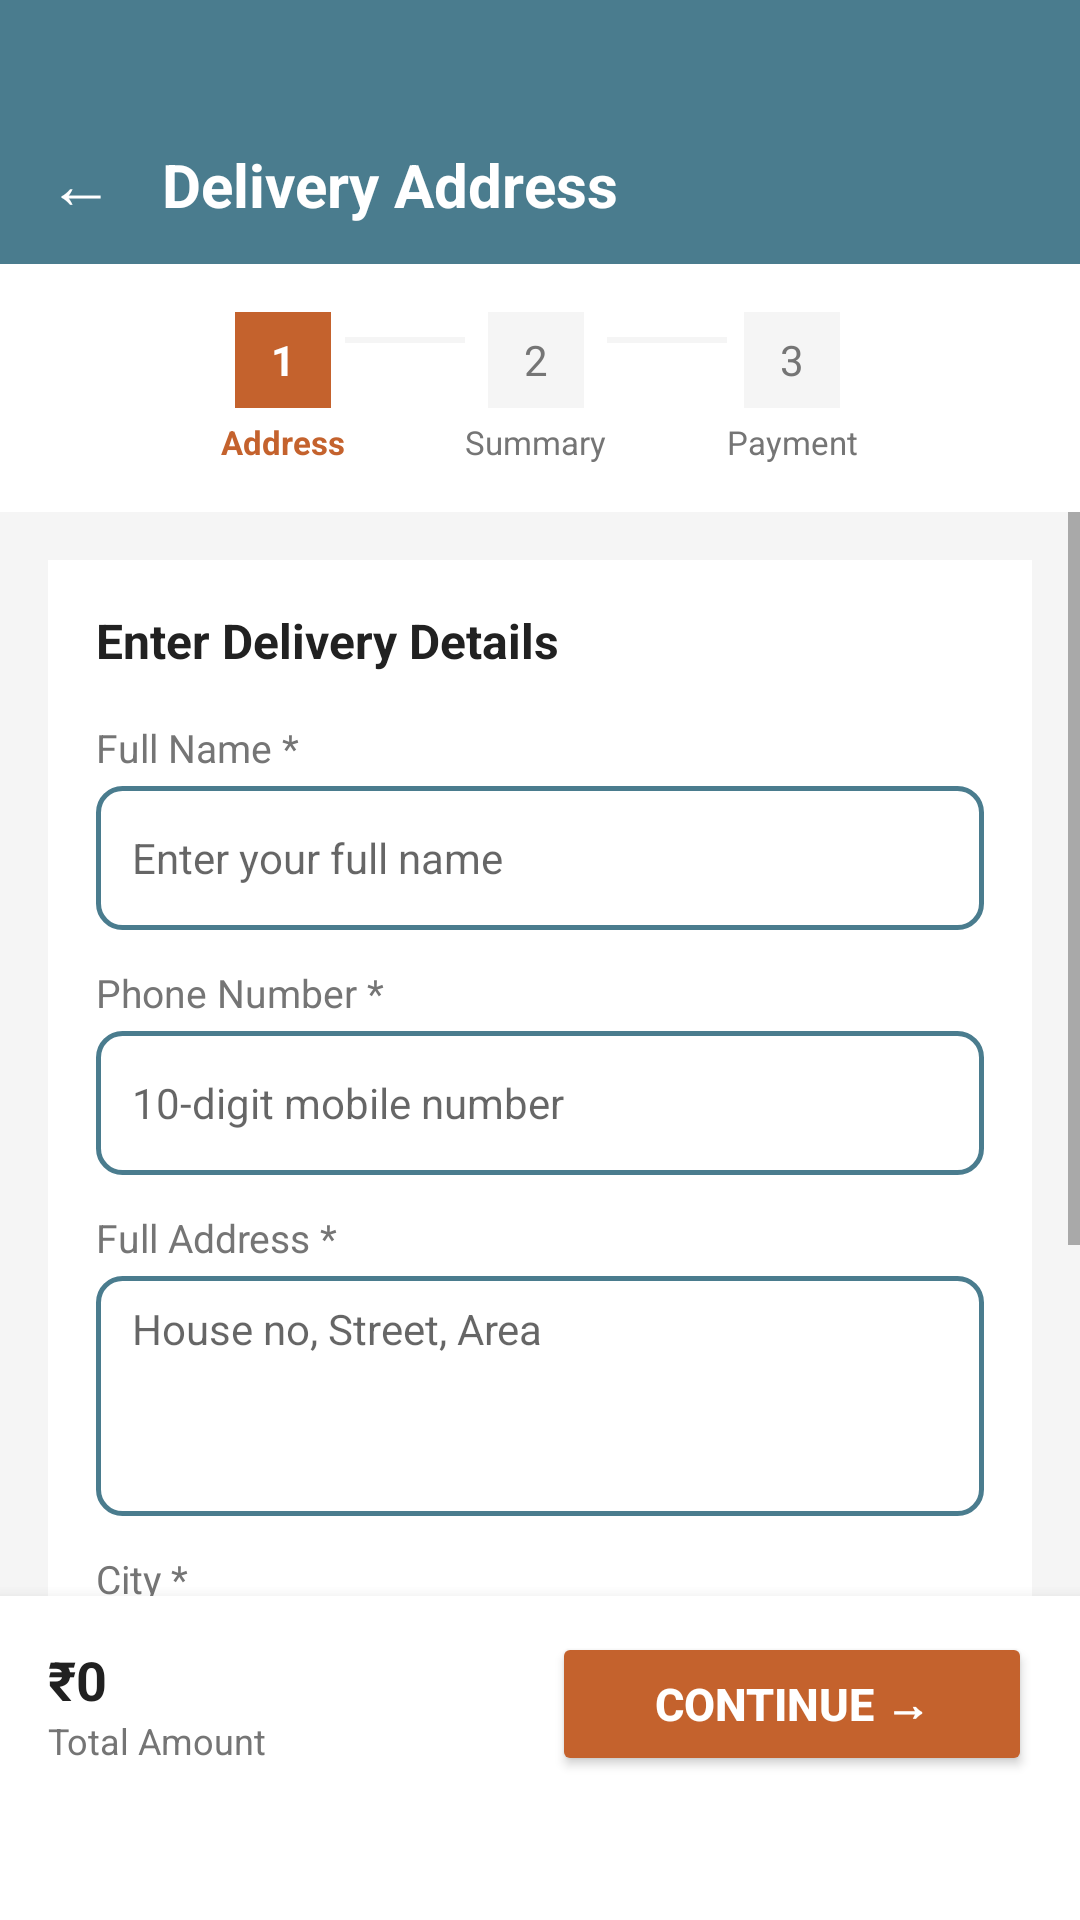

This screen was rendered from an Android layout file. Write that file and the resources it references.
<!-- AndroidManifest.xml: application theme Theme.Craftify -->
<!-- res/layout/activity_address.xml -->
<?xml version="1.0" encoding="utf-8"?>
<LinearLayout
    xmlns:android="http://schemas.android.com/apk/res/android"
    android:layout_width="match_parent"
    android:layout_height="match_parent"
    android:orientation="vertical"
    android:background="#F5F5F5">

    
    <LinearLayout
        android:layout_width="match_parent"
        android:layout_height="88dp"
        android:background="@color/primary"
        android:orientation="horizontal"
        android:gravity="bottom|center_vertical"
        android:paddingStart="16dp"
        android:paddingEnd="16dp"
        android:paddingBottom="12dp">

        <TextView
            android:id="@+id/tvBack"
            android:layout_width="wrap_content"
            android:layout_height="wrap_content"
            android:text="←"
            android:textColor="@color/white"
            android:textSize="22sp"
            android:layout_marginEnd="16dp"/>

        <TextView
            android:layout_width="0dp"
            android:layout_height="wrap_content"
            android:layout_weight="1"
            android:text="Delivery Address"
            android:textColor="@color/white"
            android:textSize="20sp"
            android:textStyle="bold"/>
    </LinearLayout>

    
    <LinearLayout
        android:layout_width="match_parent"
        android:layout_height="wrap_content"
        android:background="@color/white"
        android:orientation="horizontal"
        android:gravity="center"
        android:padding="16dp">

        <LinearLayout android:layout_width="wrap_content" android:layout_height="wrap_content"
            android:orientation="vertical" android:gravity="center">
            <TextView android:layout_width="32dp" android:layout_height="32dp"
                android:text="1" android:textColor="@color/white" android:gravity="center"
                android:textSize="14sp" android:textStyle="bold"
                android:background="@color/accent"/>
            <TextView android:layout_width="wrap_content" android:layout_height="wrap_content"
                android:text="Address" android:textSize="11sp" android:textColor="@color/accent"
                android:textStyle="bold" android:layout_marginTop="4dp"/>
        </LinearLayout>

        <View android:layout_width="40dp" android:layout_height="2dp"
            android:background="@color/light_gray" android:layout_marginBottom="16dp"/>

        <LinearLayout android:layout_width="wrap_content" android:layout_height="wrap_content"
            android:orientation="vertical" android:gravity="center">
            <TextView android:layout_width="32dp" android:layout_height="32dp"
                android:text="2" android:textColor="@color/text_gray" android:gravity="center"
                android:textSize="14sp" android:background="@color/light_gray"/>
            <TextView android:layout_width="wrap_content" android:layout_height="wrap_content"
                android:text="Summary" android:textSize="11sp" android:textColor="@color/text_gray"
                android:layout_marginTop="4dp"/>
        </LinearLayout>

        <View android:layout_width="40dp" android:layout_height="2dp"
            android:background="@color/light_gray" android:layout_marginBottom="16dp"/>

        <LinearLayout android:layout_width="wrap_content" android:layout_height="wrap_content"
            android:orientation="vertical" android:gravity="center">
            <TextView android:layout_width="32dp" android:layout_height="32dp"
                android:text="3" android:textColor="@color/text_gray" android:gravity="center"
                android:textSize="14sp" android:background="@color/light_gray"/>
            <TextView android:layout_width="wrap_content" android:layout_height="wrap_content"
                android:text="Payment" android:textSize="11sp" android:textColor="@color/text_gray"
                android:layout_marginTop="4dp"/>
        </LinearLayout>
    </LinearLayout>

    <ScrollView
        android:layout_width="match_parent"
        android:layout_height="0dp"
        android:layout_weight="1">

        <LinearLayout
            android:layout_width="match_parent"
            android:layout_height="wrap_content"
            android:orientation="vertical"
            android:padding="16dp">

            <LinearLayout
                android:layout_width="match_parent"
                android:layout_height="wrap_content"
                android:background="@color/white"
                android:orientation="vertical"
                android:padding="16dp">

                <TextView
                    android:layout_width="wrap_content"
                    android:layout_height="wrap_content"
                    android:text="Enter Delivery Details"
                    android:textColor="@color/text_dark"
                    android:textSize="16sp"
                    android:textStyle="bold"
                    android:layout_marginBottom="16dp"/>

                <TextView android:layout_width="wrap_content" android:layout_height="wrap_content"
                    android:text="Full Name *" android:textColor="@color/text_gray"
                    android:textSize="13sp" android:layout_marginBottom="4dp"/>
                <EditText
                    android:id="@+id/etName"
                    android:layout_width="match_parent"
                    android:layout_height="48dp"
                    android:hint="Enter your full name"
                    android:textSize="14sp"
                    android:paddingStart="12dp"
                    android:background="@drawable/edit_text_border"
                    android:inputType="textPersonName"
                    android:layout_marginBottom="12dp"/>

                <TextView android:layout_width="wrap_content" android:layout_height="wrap_content"
                    android:text="Phone Number *" android:textColor="@color/text_gray"
                    android:textSize="13sp" android:layout_marginBottom="4dp"/>
                <EditText
                    android:id="@+id/etPhone"
                    android:layout_width="match_parent"
                    android:layout_height="48dp"
                    android:hint="10-digit mobile number"
                    android:textSize="14sp"
                    android:paddingStart="12dp"
                    android:background="@drawable/edit_text_border"
                    android:inputType="phone"
                    android:maxLength="10"
                    android:layout_marginBottom="12dp"/>

                <TextView android:layout_width="wrap_content" android:layout_height="wrap_content"
                    android:text="Full Address *" android:textColor="@color/text_gray"
                    android:textSize="13sp" android:layout_marginBottom="4dp"/>
                <EditText
                    android:id="@+id/etAddress"
                    android:layout_width="match_parent"
                    android:layout_height="80dp"
                    android:hint="House no, Street, Area"
                    android:textSize="14sp"
                    android:paddingStart="12dp"
                    android:paddingTop="8dp"
                    android:background="@drawable/edit_text_border"
                    android:inputType="textMultiLine"
                    android:gravity="top"
                    android:layout_marginBottom="12dp"/>

                <TextView android:layout_width="wrap_content" android:layout_height="wrap_content"
                    android:text="City *" android:textColor="@color/text_gray"
                    android:textSize="13sp" android:layout_marginBottom="4dp"/>
                <EditText
                    android:id="@+id/etCity"
                    android:layout_width="match_parent"
                    android:layout_height="48dp"
                    android:hint="Enter city"
                    android:textSize="14sp"
                    android:paddingStart="12dp"
                    android:background="@drawable/edit_text_border"
                    android:inputType="textCapWords"
                    android:layout_marginBottom="12dp"/>

                <TextView android:layout_width="wrap_content" android:layout_height="wrap_content"
                    android:text="Pincode *" android:textColor="@color/text_gray"
                    android:textSize="13sp" android:layout_marginBottom="4dp"/>
                <EditText
                    android:id="@+id/etPincode"
                    android:layout_width="match_parent"
                    android:layout_height="48dp"
                    android:hint="6-digit pincode"
                    android:textSize="14sp"
                    android:paddingStart="12dp"
                    android:background="@drawable/edit_text_border"
                    android:inputType="number"
                    android:maxLength="6"
                    android:layout_marginBottom="4dp"/>
            </LinearLayout>
        </LinearLayout>
    </ScrollView>

    
    <LinearLayout
        android:layout_width="match_parent"
        android:layout_height="wrap_content"
        android:background="@color/white"
        android:orientation="horizontal"
        android:gravity="center_vertical"
        android:paddingStart="16dp"
        android:paddingEnd="16dp"
        android:paddingTop="12dp"
        android:paddingBottom="48dp"
        android:elevation="8dp">

        <LinearLayout android:layout_width="0dp" android:layout_height="wrap_content"
            android:layout_weight="1" android:orientation="vertical">
            <TextView
                android:id="@+id/tvAddressTotal"
                android:layout_width="wrap_content"
                android:layout_height="wrap_content"
                android:text="₹0"
                android:textColor="@color/text_dark"
                android:textSize="18sp"
                android:textStyle="bold"/>
            <TextView android:layout_width="wrap_content" android:layout_height="wrap_content"
                android:text="Total Amount" android:textColor="@color/text_gray"
                android:textSize="12sp"/>
        </LinearLayout>

        <Button
            android:id="@+id/btnAddressContinue"
            android:layout_width="160dp"
            android:layout_height="48dp"
            android:text="Continue →"
            android:backgroundTint="@color/accent"
            android:textColor="@color/white"
            android:textSize="15sp"
            android:textStyle="bold"/>
    </LinearLayout>

</LinearLayout>
<!-- resources referenced by this layout -->
<resources>
  <color name="accent">#C4622D</color>
  <color name="light_gray">#F5F5F5</color>
  <color name="primary">#4A7C8E</color>
  <color name="text_dark">#212121</color>
  <color name="text_gray">#757575</color>
  <color name="white">#FFFFFF</color>
  <!-- drawable edit_text_border (drawable) -->
  <?xml version="1.0" encoding="utf-8"?>
  <shape xmlns:android="http://schemas.android.com/apk/res/android"
      android:shape="rectangle">
  
      <stroke
          android:width="1.5dp"
          android:color="@color/primary" />
      <corners android:radius="8dp" />
  
      <solid android:radius="8dp" />
  
      <solid android:color="#FFFFFF" />
  </shape>
  <style name="Theme.Craftify" parent="Base.Theme.Craftify">
      </style>
  <style name="Base.Theme.Craftify" parent="Theme.MaterialComponents.Light.NoActionBar">
          <item name="android:statusBarColor">@color/primary</item>
          <item name="android:navigationBarColor">@color/white</item>
          <item name="android:windowLightStatusBar">false</item>
          <item name="android:windowDrawsSystemBarBackgrounds">true</item>
          <item name="android:fitsSystemWindows">true</item>
      </style>
</resources>
